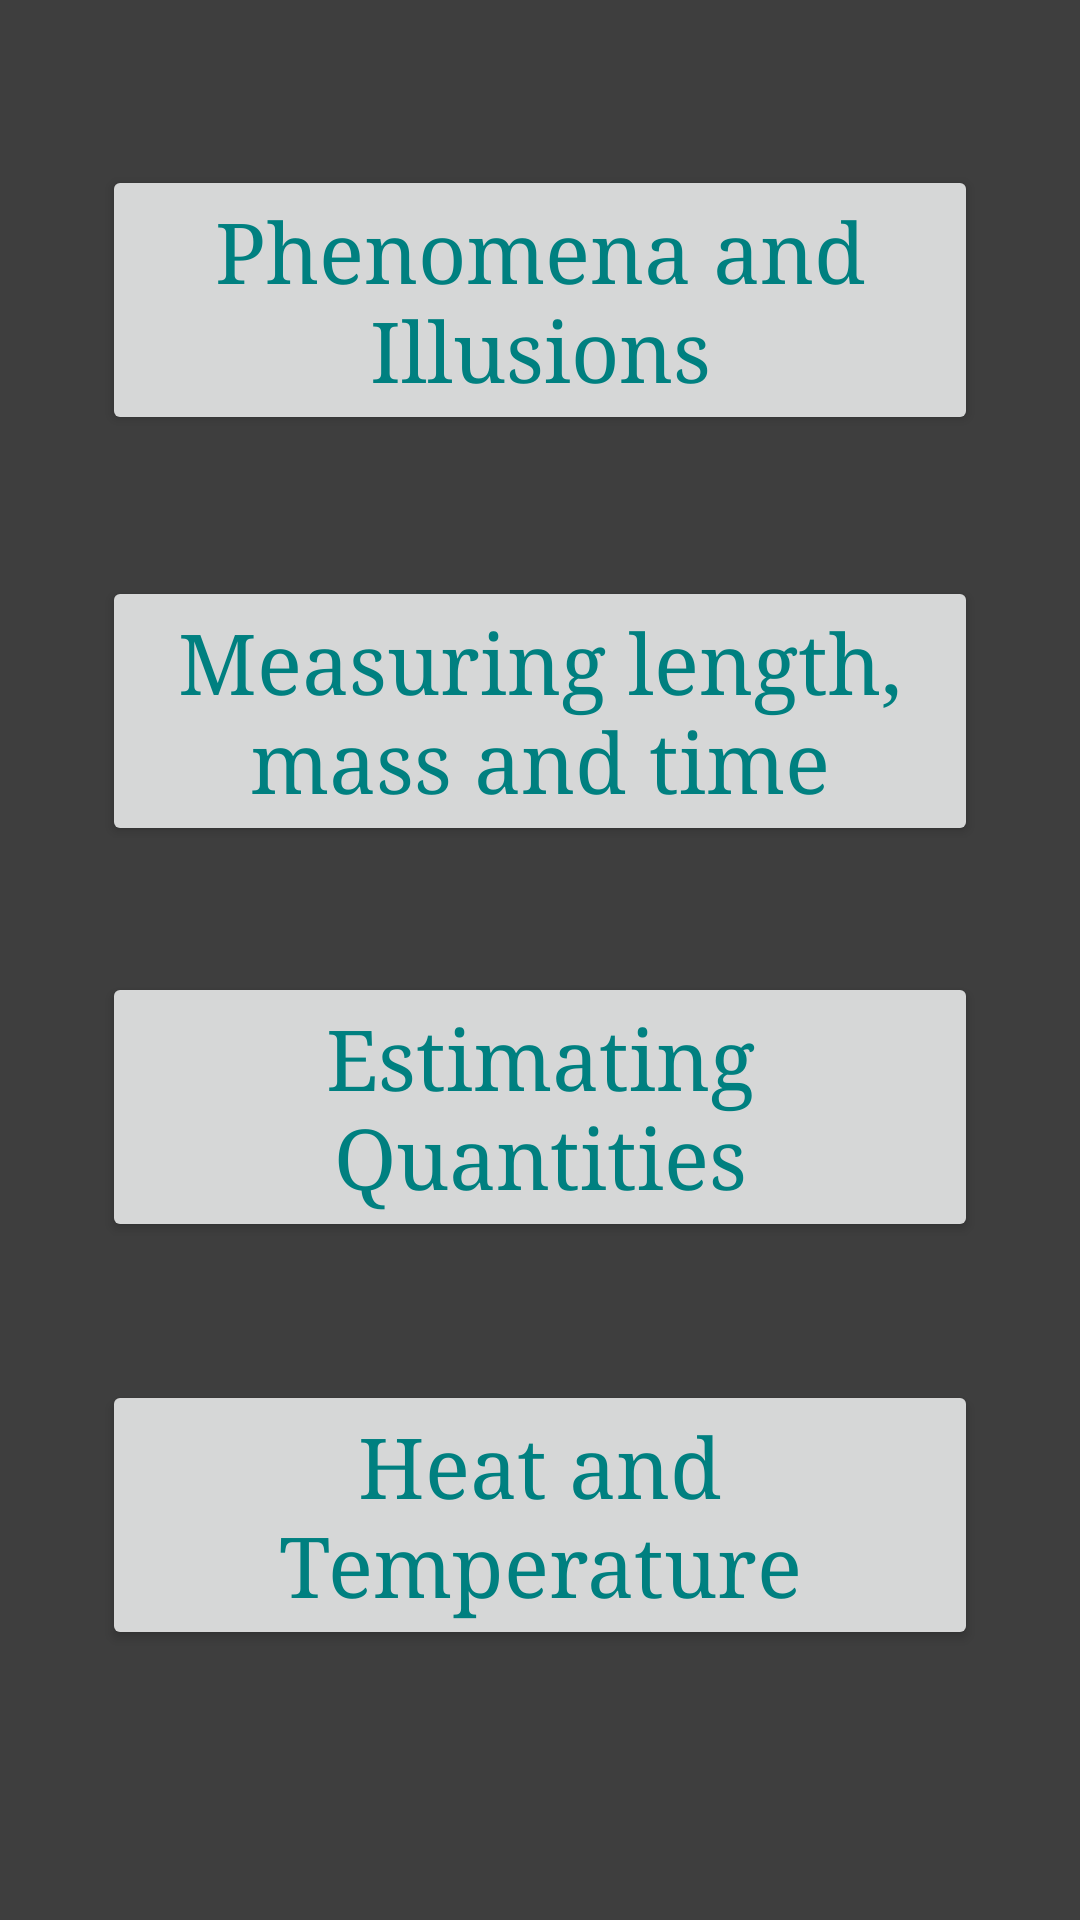

Produce the Android XML layout that renders to this screen, including the resource entries it uses.
<!-- AndroidManifest.xml: application theme Theme.Measurements -->
<!-- res/layout/activity_educational.xml -->
<?xml version="1.0" encoding="utf-8"?>
<RelativeLayout xmlns:android="http://schemas.android.com/apk/res/android"
    xmlns:app="http://schemas.android.com/apk/res-auto"
    xmlns:tools="http://schemas.android.com/tools"
    android:layout_width="match_parent"
    android:layout_height="match_parent"
    android:background="#3e3e3e"
    tools:context=".Educational">


    <Button
        android:id="@+id/button5"
        android:layout_width="match_parent"
        android:layout_height="90dp"
        android:layout_centerHorizontal="true"
        android:layout_marginStart="34dp"
        android:layout_marginTop="192dp"
        android:layout_marginEnd="34dp"
        android:gravity="center"
        android:text="Measuring length, mass and time"
        android:textAllCaps="false"
        android:textColor="#008080"
        android:textSize="28dp"
        android:typeface="serif"
        app:layout_constraintEnd_toEndOf="parent"
        app:layout_constraintHorizontal_bias="0.0"
        app:layout_constraintStart_toStartOf="parent"
        app:layout_constraintTop_toTopOf="parent" />

    <Button
        android:id="@+id/button4"
        android:layout_width="match_parent"
        android:layout_height="90dp"
        android:layout_centerHorizontal="true"
        android:layout_marginStart="34dp"
        android:layout_marginTop="55dp"
        android:layout_marginEnd="34dp"
        android:text="Phenomena and Illusions"
        android:textAllCaps="false"
        android:textColor="#008080"
        android:textSize="28dp"
        android:typeface="serif"
        app:layout_constraintEnd_toEndOf="parent"
        app:layout_constraintStart_toStartOf="parent"
        app:layout_constraintTop_toTopOf="parent" />


    <Button
        android:id="@+id/button7"
        android:layout_width="match_parent"
        android:layout_height="90dp"
        android:layout_centerHorizontal="true"
        android:layout_marginStart="34dp"
        android:layout_marginTop="460dp"
        android:layout_marginEnd="34dp"
        android:gravity="center"
        android:text="Heat and Temperature"
        android:textAllCaps="false"
        android:textColor="#008080"
        android:textSize="28dp"
        android:typeface="serif"
        app:layout_constraintEnd_toEndOf="parent"
        app:layout_constraintHorizontal_bias="0.0"
        app:layout_constraintStart_toStartOf="parent"
        app:layout_constraintTop_toTopOf="parent" />

    <Button
        android:id="@+id/button6"
        android:layout_width="match_parent"
        android:layout_height="90dp"
        android:layout_centerHorizontal="true"
        android:layout_marginStart="34dp"
        android:layout_marginTop="324dp"
        android:layout_marginEnd="34dp"
        android:text="Estimating Quantities"
        android:textAllCaps="false"
        android:textColor="#008080"
        android:textSize="28dp"
        android:typeface="serif"
        app:layout_constraintEnd_toEndOf="parent"
        app:layout_constraintHorizontal_bias="0.0"
        app:layout_constraintStart_toStartOf="parent"
        app:layout_constraintTop_toTopOf="parent" />

</RelativeLayout>
<!-- resources referenced by this layout -->
<resources>
  <style name="Theme.Measurements" parent="Theme.AppCompat.DayNight.DarkActionBar">
          
          <item name="colorPrimary">@color/purple_500</item>
          <item name="colorPrimaryVariant">@color/purple_700</item>
          <item name="colorOnPrimary">@color/white</item>
          
          <item name="colorSecondary">@color/teal_200</item>
          <item name="colorSecondaryVariant">@color/teal_700</item>
          <item name="colorOnSecondary">@color/black</item>
          
          <item name="android:statusBarColor" tools:targetApi="l">?attr/colorPrimaryVariant</item>
          
      </style>
  <!-- not gathered from this repository: default colours our renderer supplied (Android Studio template values) -->
  <color name="purple_500">#FF6200EE</color>
  <color name="purple_700">#FF3700B3</color>
  <color name="teal_200">#FF03DAC5</color>
  <color name="teal_700">#FF018786</color>
  <color name="black">#FF000000</color>
  <color name="white">#FFFFFFFF</color>
</resources>
